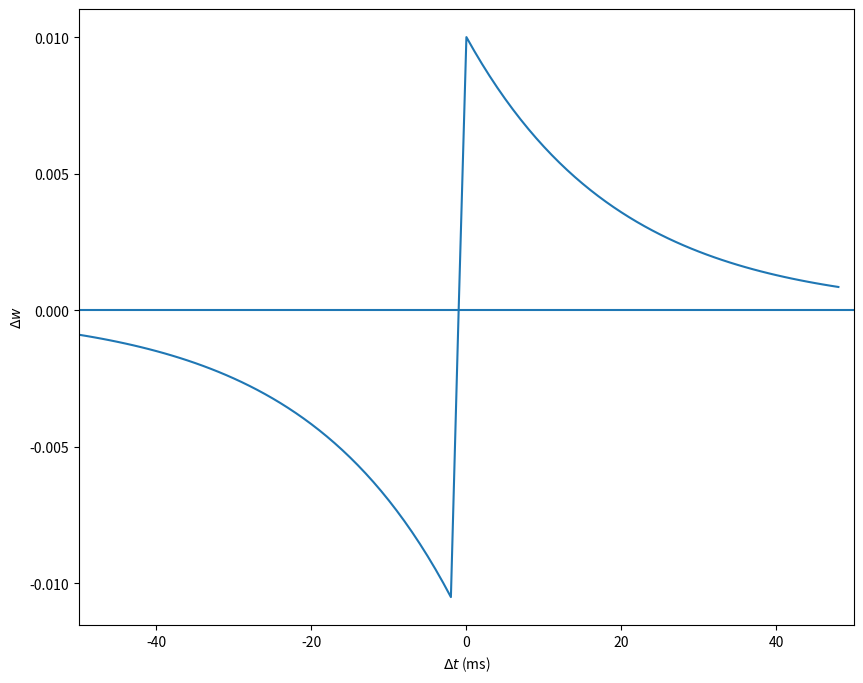

Write the Python code that produced this figure. (Note: this script raises an exception after producing the figure.)
import numpy as np
import matplotlib.pyplot as plt
from tqdm import tqdm
np.random.seed(seed=0)

dt = 1e-3; T = 5e-2
nt = round(T/dt)
N_pre = nt; N_post = 2
tau_p = tau_m = 2e-2
A_p = 0.01; A_m = 1.05*A_p

spike_pre = np.eye(N_pre)
spike_post = np.zeros((N_post, nt))
spike_post[0, -1] = spike_post[1, 0] = 1

x_pre = np.zeros(N_pre)
x_post = np.zeros(N_post)
W = np.zeros((N_post, N_pre))

for t in range(nt):
	spike_pre_ = np.expand_dims(spike_pre[:, t], 0)
	spike_post_ = np.expand_dims(spike_post[:, t], 1)
	x_pre_ = np.expand_dims(x_pre, 0)
	x_post_ = np.expand_dims(x_post, 1)

	dW = A_p*np.matmul(spike_post_, x_pre_)
	dW -= A_m*np.matmul(x_post_, spike_pre_)
	W += dW

	x_pre = x_pre*(1-dt/tau_p) + spike_pre[:, t]
	x_post = x_post*(1-dt/tau_m) + spike_post[:, t]

delta_w = np.zeros(nt*2-1)
delta_w[:nt] = W[0, :]; delta_w[nt:] = W[1, 1:]
print(delta_w)

time= np.arange(-T,T-dt, dt)*1e3
plt.figure(figsize=(10, 8))
plt.plot(time,delta_w[::-1])
plt.hlines(0, -50, 50)
plt.xlabel("$\Delta t$ (ms)")
plt.ylabel("$\Delta w$")
plt.xlim(-50, 50)
plt.savefig('results/onlineSTDPs.png')
